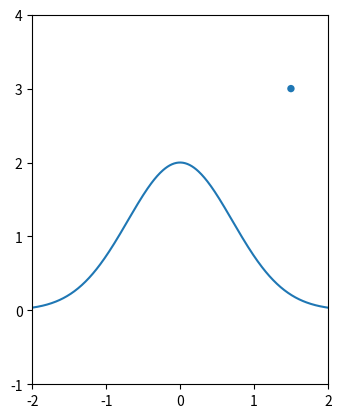

Here is the Python script that generated this plot:
import numpy as np
import matplotlib.pyplot as plt
import matplotlib.animation as animation

g = 9.81 # gravitational acceleration
dt = 0.001 # time increment
frames = 20000
lwall = -2; rwall = 2 
twall = 4; bwall = -1 
cr = 1 # coefficient of restitution

r = np.array([1.5,3.]) # position vector
v = np.array([3.,0.]) # velocity vector

def func(x):
    """Curve over which the ball can bounce on"""
    return 2*np.exp(-x**2)

def calculate_distance(f, r, x):
    """Calculates the distance bewteen the particle and the curve"""
    return np.hypot(x-r[0],f(x)-r[1])

def calculate_deriv(f,x):
    """Central difference algorithm for caluclating derivative"""
    h = 0.001
    return (f(x+h/2)-f(x-h/2))/h

def handle_collision(r,v):
    """Detects whether a colliision has occured and changes velocity of ball accordingly"""
    if (r[0] < lwall+0.05) or (r[0] > rwall-0.05):
        v[0] *= -cr
        v[1] *= cr
    elif r[1] < bwall + 0.05:
        v[0] *= cr
        v[1] *= -cr
    else:
        for i in range(2):
            x = r[0]+0.01*(-1)**i # checks x distance of 0.01 on both sides
            dist = calculate_distance(func, r, x)
            if dist < 0.05:
                deriv = calculate_deriv(func,x)
                if deriv == 0:
                    n = np.array([0,1]) # normal vector points up
                else:
                    n = np.array([1,-1/deriv])
                n = n/(n[0]**2+n[1]**2)**(1/2) # normalize vector
                v -= 2*cr*np.dot(v,n)*n
                break
    return v

def calculate_motion(r,v):
    rs = np.zeros((frames,2)) # history of all the position vectors for every frame
    for i in range(0, frames):
        v[1] -= g*dt
        v = handle_collision(r,v)

        r += dt*v

        rs[i] = r.copy()
    return rs

def init():
    return line, ball

def animate(i):
    ball.set_center((rs[i,0],rs[i,1]))
    if trace_path:
        line.set_data(rs[:i,0],rs[:i,1])
    return line, ball

fig, ax = plt.subplots()
ax.set_xlim(lwall,rwall); ax.set_ylim(bwall,twall)
ax.set_aspect('equal')
xs = np.arange(lwall,rwall,0.01)
ax.plot(xs,func(xs))

ball = ax.add_patch(plt.Circle((r[0],r[1]), 0.05))
line, = ax.plot([], [])

trace_path = False

rs = calculate_motion(r,v)

ani = animation.FuncAnimation(fig, animate, frames = frames, repeat=False,
                               init_func=init, interval = dt*1000, blit=True)
plt.show()